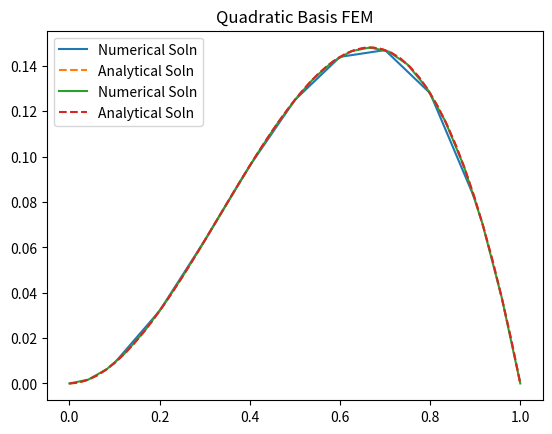

This figure's Python source:
import scipy as sp
import numpy as np
import matplotlib.pyplot as plt

n = 10

### Discretize my x
x = np.linspace(0,1,num=n+1)

h = 1/n

def f(x):
    return 6*x - 2

def analytical(x):
    return x**2 - x**3

def get_linear_coeff(i,j):
    if i==j:
        return 1/h
    return -1/h

A = np.zeros((n-1,n-1))
for k in range(0,n+1):
    for i in [0,1]:
        for j in [0,1]:
            ig = k+i-2
            jg= k+j-2
            if ig < 0 or jg < 0 or ig >=n-1 or jg >=n-1:
                continue
            A[ig,jg] = A[ig,jg] + get_linear_coeff(i,j)

f_disc = np.zeros(n-1)
for i in range(1,n):
    f_disc[i-1] = h*f(x[i])

u = np.linalg.solve(A, f_disc)

plt.plot (x[1:-1], u, label='Numerical Soln')
x_new = np.linspace(0,1)
plt.plot(x_new, analytical(x_new),'--', label='Analytical Soln')
plt.legend()
plt.title('Linear Basis FEM')
plt.savefig('linear.png')

def calculate_1D_quadratic( n, a, c, f, x ):

  quad_num = 3
  abscissa = np.array ( [ \
    -0.774596669241483377035853079956, \
     0.000000000000000000000000000000, \
     0.774596669241483377035853079956 ] )
  weight = np.array ( [ \
    0.555555555555555555555555555556, \
    0.888888888888888888888888888889, \
    0.555555555555555555555555555556 ] )
#
#  Make room for the matrix A and right hand side b.
#
  A = np.zeros ( [ n, n ] )
  b = np.zeros ( n )
#
#  Integrate over element E.
#
  e_num = ( n - 1 ) // 2

  for e in range ( 0, e_num ):

    l = 2 * e
    xl = x[l]

    m = 2 * e + 1
    xm = x[m]

    r = 2 * e + 2
    xr = x[r]

    for q in range ( 0, quad_num ):

      xq = ( ( 1.0 - abscissa[q] ) * xl   \
           + ( 1.0 + abscissa[q] ) * xr ) \
           / 2.0

      wq = weight[q] * ( xr - xl ) / 2.0

      axq = a ( xq )
      cxq = c ( xq )
      fxq = f ( xq )

      vl = ( ( xq - xm ) / ( xl - xm ) ) \
         * ( ( xq - xr ) / ( xl - xr ) )

      vm = ( ( xq - xl ) / ( xm - xl ) ) \
         * ( ( xq - xr ) / ( xm - xr ) )

      vr = ( ( xq - xl ) / ( xr - xl ) ) \
         * ( ( xq - xm ) / ( xr - xm ) )

      vlp = (         1.0 / ( xl - xm ) ) \
          * ( ( xq - xr ) / ( xl - xr ) ) \
          + ( ( xq - xm ) / ( xl - xm ) ) \
          * (         1.0 / ( xl - xr ) )

      vmp = (         1.0 / ( xm - xl ) ) \
          * ( ( xq - xr ) / ( xm - xr ) ) \
          + ( ( xq - xl ) / ( xm - xl ) ) \
          * (         1.0 / ( xm - xr ) )

      vrp = (         1.0 / ( xr - xl ) ) \
          * ( ( xq - xm ) / ( xr - xm ) ) \
          + ( ( xq - xl ) / ( xr - xl ) ) \
          * (         1.0 / ( xr - xm ) )

      A[l,l] = A[l,l] + wq * ( vlp * axq * vlp + vl * cxq * vl )
      A[l,m] = A[l,m] + wq * ( vlp * axq * vmp + vl * cxq * vm )
      A[l,r] = A[l,r] + wq * ( vlp * axq * vrp + vl * cxq * vr )
      b[l]   = b[l]   + wq * ( vl * fxq )

      A[m,l] = A[m,l] + wq * ( vmp * axq * vlp + vm * cxq * vl )
      A[m,m] = A[m,m] + wq * ( vmp * axq * vmp + vm * cxq * vm )
      A[m,r] = A[m,r] + wq * ( vmp * axq * vrp + vm * cxq * vr )
      b[m] =   b[m]   + wq * ( vm * fxq )

      A[r,l] = A[r,l] + wq * ( vrp * axq * vlp + vr * cxq * vl )
      A[r,m] = A[r,m] + wq * ( vrp * axq * vmp + vr * cxq * vm )
      A[r,r] = A[r,r] + wq * ( vrp * axq * vrp + vr * cxq * vr )
      b[r] =   b[r]   + wq * ( vr * fxq )
#
#  Equation 0 is the left boundary condition, U(0) = 0.0;
#
  for j in range ( 0, n ):
    A[0,j] = 0.0
  A[0,0] = 1.0
  b[0] = 0.0
#
#  We can keep the matrix symmetric by using the boundary condition
#  to eliminate U(0) from all equations but #0.
#
  for i in range ( 1, n ):
    b[i] = b[i] - A[i,0] * b[0]
    A[i,0] = 0.0
#
#  Equation N-1 is the right boundary condition, U(N-1) = 0.0;
#
  for j in range ( 0, n ):
    A[n-1,j] = 0.0
  A[n-1,n-1] = 1.0
  b[n-1] = 0.0
#
#  We can keep the matrix symmetric by using the boundary condition
#  to eliminate U(N-1) from all equations but #N-1.
#
  for i in range ( 0, n - 1 ):
    b[i] = b[i] - A[i,n-1] * b[n-1]
    A[i,n-1] = 0.0
#
#  Solve the linear system for the finite element coefficients U.
#
    u = np.linalg.solve(A,b)
    return u
 

def test_1D_quadratic( ):
    x_lo = 0.0
    x_hi = 1.0
    n = 25
    x = np.linspace ( x_lo, x_hi, n)

    u = calculate_1D_quadratic( n, a00, c00, f, x )

    plt.plot (x, u, label='Numerical Soln')
    x_new = np.linspace(0,1)
    plt.plot(x_new, analytical(x_new),'--', label='Analytical Soln')
    plt.legend()
    plt.title('Quadratic Basis FEM')
    plt.savefig('quadratic.png')

    return u, analytical(x)

def a00 ( x ):
    value = 1.0
    return value

def c00 ( x ):
    return 0

u, t = test_1D_quadratic( )



